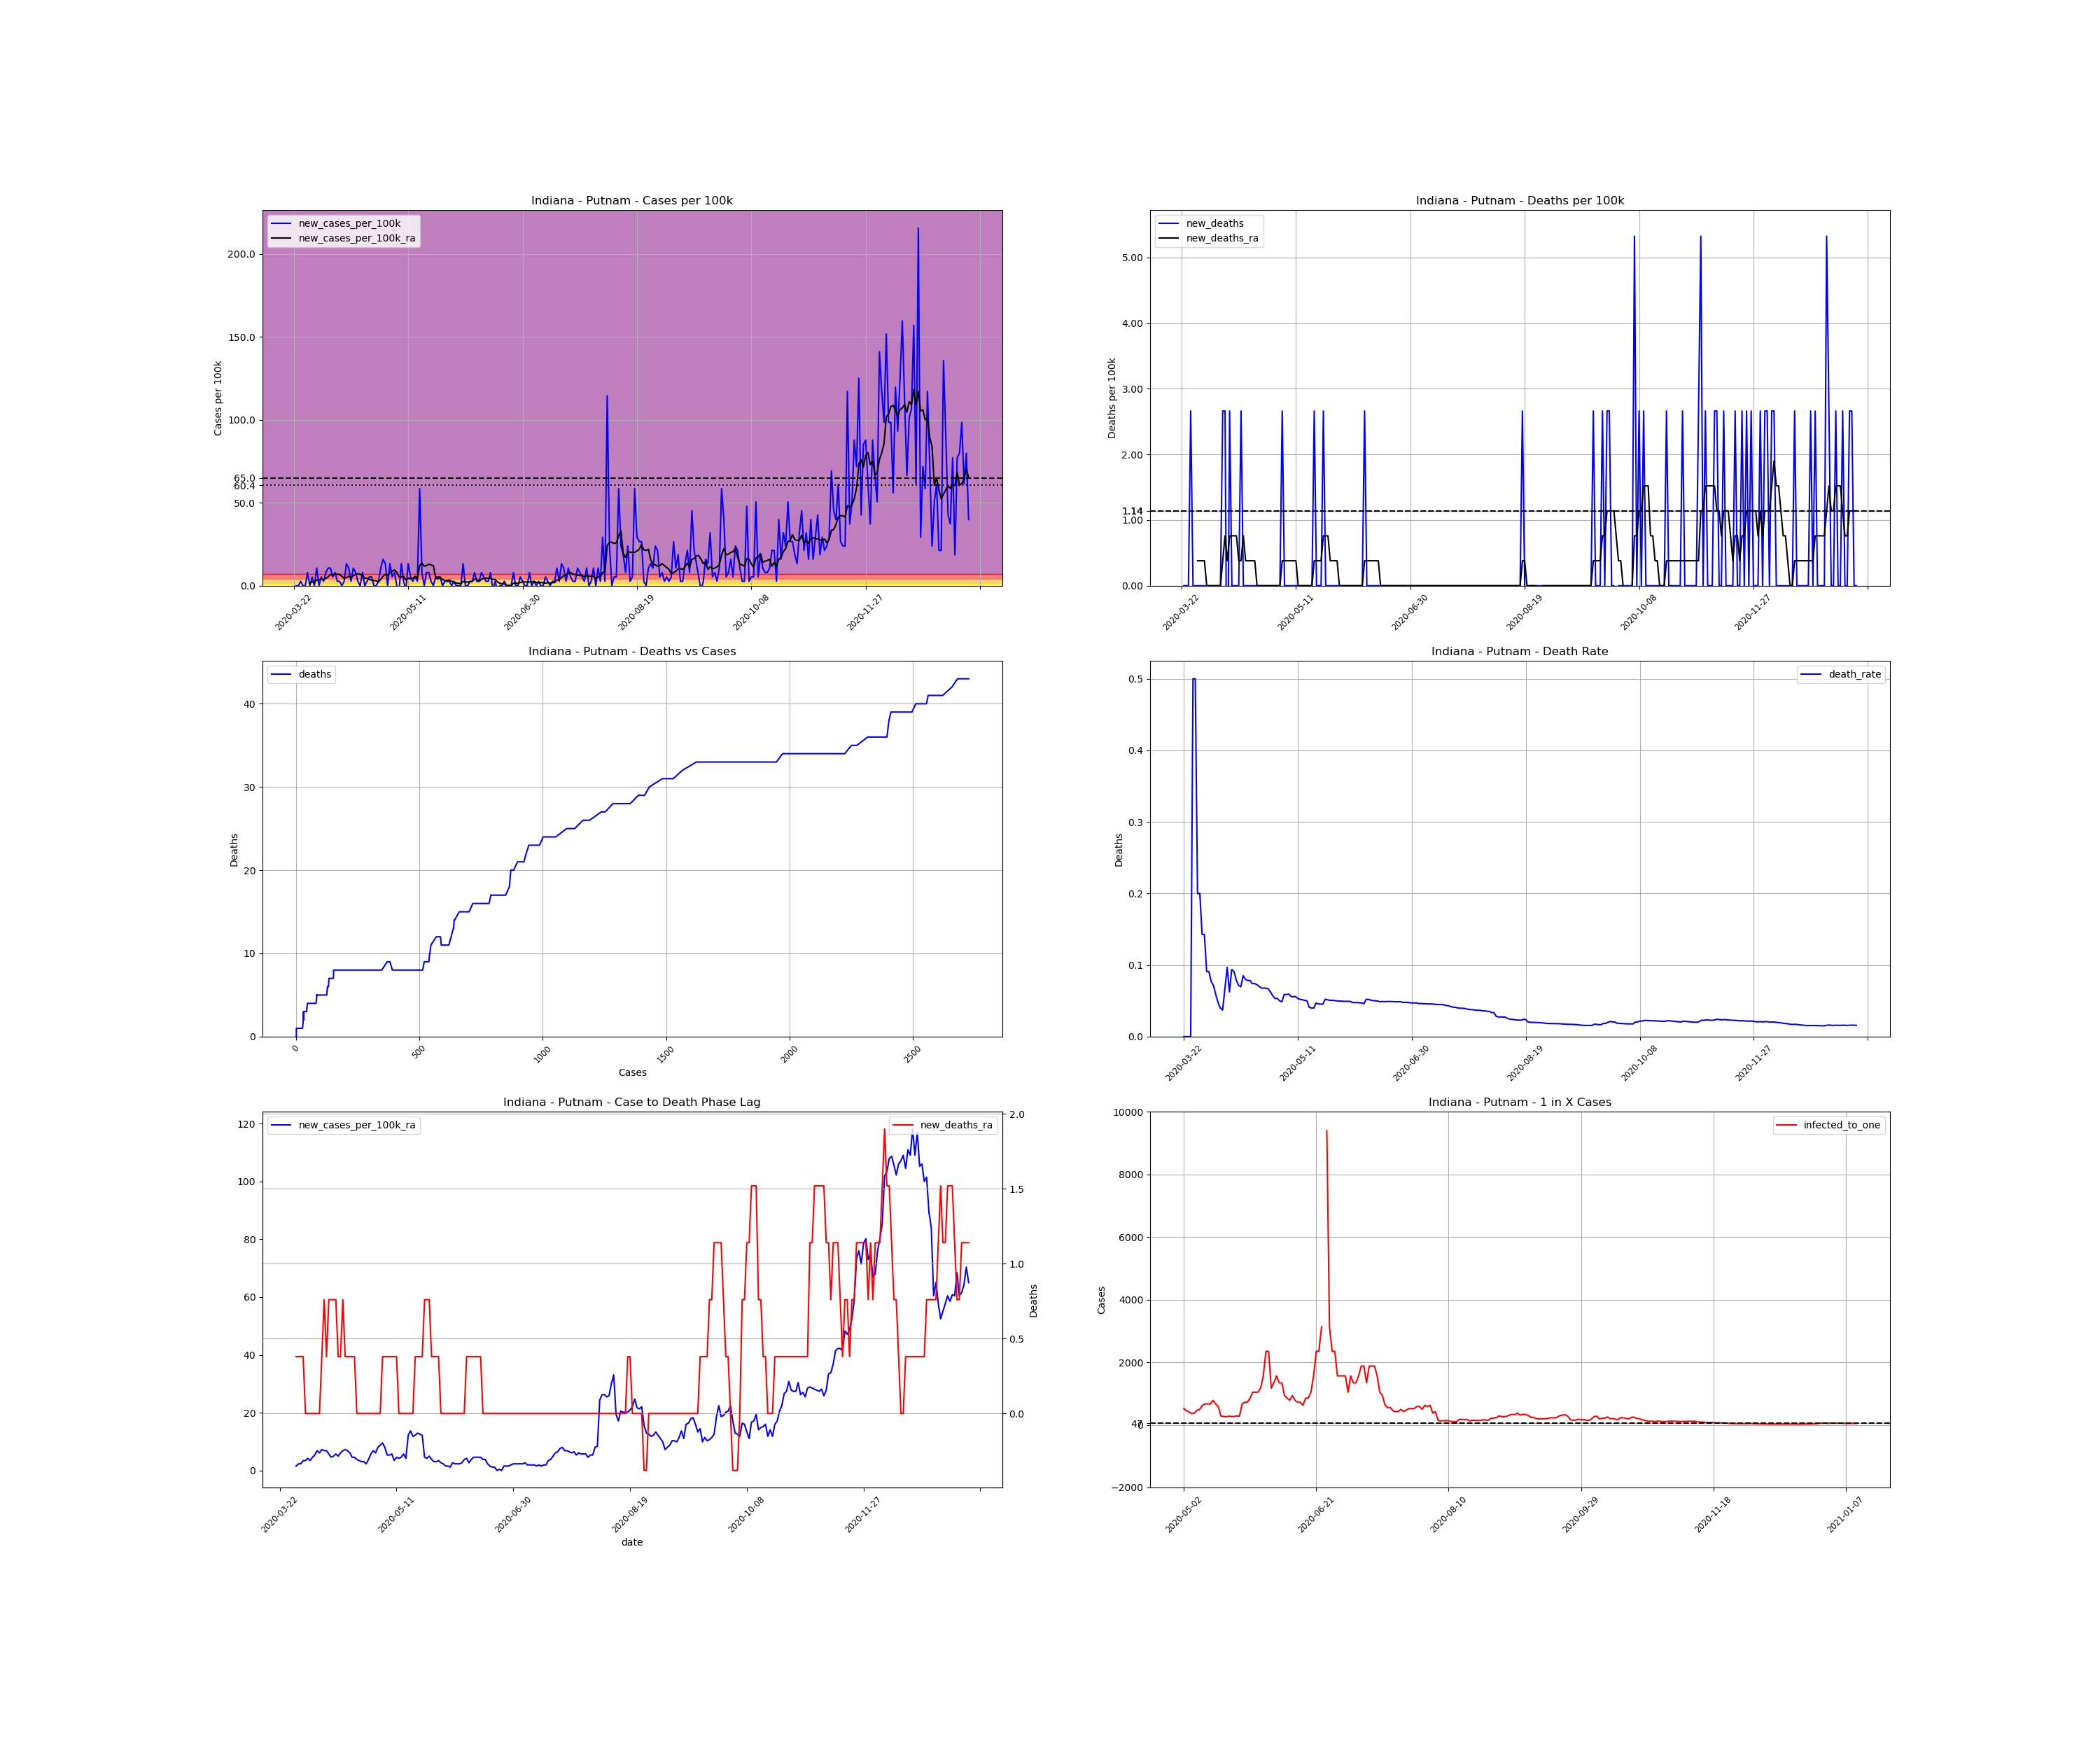

The file beside this chart, header and first rows:
, date, county, state, fips, cases, deaths, COUNTY, STNAME, CTYNAME, POPESTIMATE2019, cases_per_100k, deaths_per_100k, death_rate, new_cases, new_cases_per_100k, new_deaths, new_cases_per_100k_ra, new_deaths_ra, active_cases, infected_to_one
313356, 2020-03-22, Putnam, Indiana, 18133, 1, 0.0, 133, Indiana, Putnam, 37576, 2.661, 0.0, 0.0, , , , , , , 
313357, 2020-03-23, Putnam, Indiana, 18133, 1, 0.0, 133, Indiana, Putnam, 37576, 2.661, 0.0, 0.0, 0.0, 0.0, 0.0, , , , 
313358, 2020-03-24, Putnam, Indiana, 18133, 1, 0.0, 133, Indiana, Putnam, 37576, 2.661, 0.0, 0.0, 0.0, 0.0, 0.0, , , , 
313359, 2020-03-25, Putnam, Indiana, 18133, 2, 0.0, 133, Indiana, Putnam, 37576, 5.323, 0.0, 0.0, 1.0, 2.661, 0.0, , , , 
313360, 2020-03-26, Putnam, Indiana, 18133, 2, 1.0, 133, Indiana, Putnam, 37576, 5.323, 2.661, 0.5, 0.0, 0.0, 2.661, , , , 
313361, 2020-03-27, Putnam, Indiana, 18133, 2, 1.0, 133, Indiana, Putnam, 37576, 5.323, 2.661, 0.5, 0.0, 0.0, 0.0, , , , 
313362, 2020-03-28, Putnam, Indiana, 18133, 5, 1.0, 133, Indiana, Putnam, 37576, 13.31, 2.661, 0.2, 3.0, 7.984, 0.0, , , , 
313363, 2020-03-29, Putnam, Indiana, 18133, 5, 1.0, 133, Indiana, Putnam, 37576, 13.31, 2.661, 0.2, 0.0, 0.0, 0.0, 1.521, 0.3802, , 
313364, 2020-03-30, Putnam, Indiana, 18133, 7, 1.0, 133, Indiana, Putnam, 37576, 18.63, 2.661, 0.1429, 2.0, 5.323, 0.0, 2.281, 0.3802, 6.0, 1566
313365, 2020-03-31, Putnam, Indiana, 18133, 7, 1.0, 133, Indiana, Putnam, 37576, 18.63, 2.661, 0.1429, 0.0, 0.0, 0.0, 2.281, 0.3802, 6.0, 1566
313366, 2020-04-01, Putnam, Indiana, 18133, 11, 1.0, 133, Indiana, Putnam, 37576, 29.27, 2.661, 0.09091, 4.0, 10.65, 0.0, 3.422, 0.3802, 10.0, 939.4
313367, 2020-04-02, Putnam, Indiana, 18133, 11, 1.0, 133, Indiana, Putnam, 37576, 29.27, 2.661, 0.09091, 0.0, 0.0, 0.0, 3.422, 0.0, 9.0, 1044
313368, 2020-04-03, Putnam, Indiana, 18133, 13, 1.0, 133, Indiana, Putnam, 37576, 34.6, 2.661, 0.07692, 2.0, 5.323, 0.0, 4.182, 0.0, 11.0, 854.0
313369, 2020-04-04, Putnam, Indiana, 18133, 14, 1.0, 133, Indiana, Putnam, 37576, 37.26, 2.661, 0.07143, 1.0, 2.661, 0.0, 3.422, 0.0, 12.0, 782.8
313370, 2020-04-05, Putnam, Indiana, 18133, 17, 1.0, 133, Indiana, Putnam, 37576, 45.24, 2.661, 0.05882, 3.0, 7.984, 0.0, 4.562, 0.0, 12.0, 782.8
313371, 2020-04-06, Putnam, Indiana, 18133, 21, 1.0, 133, Indiana, Putnam, 37576, 55.89, 2.661, 0.04762, 4.0, 10.65, 0.0, 5.323, 0.0, 16.0, 587.1
313372, 2020-04-07, Putnam, Indiana, 18133, 25, 1.0, 133, Indiana, Putnam, 37576, 66.53, 2.661, 0.04, 4.0, 10.65, 0.0, 6.843, 0.0, 18.0, 521.9
313373, 2020-04-08, Putnam, Indiana, 18133, 27, 1.0, 133, Indiana, Putnam, 37576, 71.85, 2.661, 0.03704, 2.0, 5.323, 0.0, 6.083, 0.0, 20.0, 469.7
313374, 2020-04-09, Putnam, Indiana, 18133, 30, 2.0, 133, Indiana, Putnam, 37576, 79.84, 5.323, 0.06667, 3.0, 7.984, 2.661, 7.223, 0.3802, 19.0, 494.4
313375, 2020-04-10, Putnam, Indiana, 18133, 31, 3.0, 133, Indiana, Putnam, 37576, 82.5, 7.984, 0.09677, 1.0, 2.661, 2.661, 6.843, 0.7604, 20.0, 469.7
313376, 2020-04-11, Putnam, Indiana, 18133, 32, 2.0, 133, Indiana, Putnam, 37576, 85.16, 5.323, 0.0625, 1.0, 2.661, -2.661, 6.843, 0.3802, 19.0, 494.4
313377, 2020-04-12, Putnam, Indiana, 18133, 32, 3.0, 133, Indiana, Putnam, 37576, 85.16, 7.984, 0.09375, 0.0, 0.0, 2.661, 5.703, 0.7604, 18.0, 521.9
313378, 2020-04-13, Putnam, Indiana, 18133, 33, 3.0, 133, Indiana, Putnam, 37576, 87.82, 7.984, 0.09091, 1.0, 2.661, 0.0, 4.562, 0.7604, 16.0, 587.1
313379, 2020-04-14, Putnam, Indiana, 18133, 38, 3.0, 133, Indiana, Putnam, 37576, 101.1, 7.984, 0.07895, 5.0, 13.31, 0.0, 4.942, 0.7604, 17.0, 552.6
313380, 2020-04-15, Putnam, Indiana, 18133, 42, 3.0, 133, Indiana, Putnam, 37576, 111.8, 7.984, 0.07143, 4.0, 10.65, 0.0, 5.703, 0.7604, 17.0, 552.6
313381, 2020-04-16, Putnam, Indiana, 18133, 43, 3.0, 133, Indiana, Putnam, 37576, 114.4, 7.984, 0.06977, 1.0, 2.661, 0.0, 4.942, 0.3802, 16.0, 587.1
313382, 2020-04-17, Putnam, Indiana, 18133, 47, 4.0, 133, Indiana, Putnam, 37576, 125.1, 10.65, 0.08511, 4.0, 10.65, 2.661, 6.083, 0.3802, 17.0, 552.6
313383, 2020-04-18, Putnam, Indiana, 18133, 50, 4.0, 133, Indiana, Putnam, 37576, 133.1, 10.65, 0.08, 3.0, 7.984, 0.0, 6.843, 0.7604, 19.0, 494.4
313384, 2020-04-19, Putnam, Indiana, 18133, 51, 4.0, 133, Indiana, Putnam, 37576, 135.7, 10.65, 0.07843, 1.0, 2.661, 0.0, 7.223, 0.3802, 19.0, 494.4
313385, 2020-04-20, Putnam, Indiana, 18133, 51, 4.0, 133, Indiana, Putnam, 37576, 135.7, 10.65, 0.07843, 0.0, 0.0, 0.0, 6.843, 0.3802, 19.0, 494.4
313386, 2020-04-21, Putnam, Indiana, 18133, 54, 4.0, 133, Indiana, Putnam, 37576, 143.7, 10.65, 0.07407, 3.0, 7.984, 0.0, 6.083, 0.3802, 21.0, 447.3
313387, 2020-04-22, Putnam, Indiana, 18133, 54, 4.0, 133, Indiana, Putnam, 37576, 143.7, 10.65, 0.07407, 0.0, 0.0, 0.0, 4.562, 0.3802, 16.0, 587.1
313388, 2020-04-23, Putnam, Indiana, 18133, 55, 4.0, 133, Indiana, Putnam, 37576, 146.4, 10.65, 0.07273, 1.0, 2.661, 0.0, 4.562, 0.3802, 13.0, 722.6
313389, 2020-04-24, Putnam, Indiana, 18133, 57, 4.0, 133, Indiana, Putnam, 37576, 151.7, 10.65, 0.07018, 2.0, 5.323, 0.0, 3.802, 0.0, 14.0, 671.0
313390, 2020-04-25, Putnam, Indiana, 18133, 59, 4.0, 133, Indiana, Putnam, 37576, 157, 10.65, 0.0678, 2.0, 5.323, 0.0, 3.422, 0.0, 12.0, 782.8
313391, 2020-04-26, Putnam, Indiana, 18133, 59, 4.0, 133, Indiana, Putnam, 37576, 157, 10.65, 0.0678, 0.0, 0.0, 0.0, 3.041, 0.0, 9.0, 1044
313392, 2020-04-27, Putnam, Indiana, 18133, 59, 4.0, 133, Indiana, Putnam, 37576, 157, 10.65, 0.0678, 0.0, 0.0, 0.0, 3.041, 0.0, 8.0, 1174
313393, 2020-04-28, Putnam, Indiana, 18133, 60, 4.0, 133, Indiana, Putnam, 37576, 159.7, 10.65, 0.06667, 1.0, 2.661, 0.0, 2.281, 0.0, 9.0, 1044
313394, 2020-04-29, Putnam, Indiana, 18133, 64, 4.0, 133, Indiana, Putnam, 37576, 170.3, 10.65, 0.0625, 4.0, 10.65, 0.0, 3.802, 0.0, 10.0, 939.4
313395, 2020-04-30, Putnam, Indiana, 18133, 70, 4.0, 133, Indiana, Putnam, 37576, 186.3, 10.65, 0.05714, 6.0, 15.97, 0.0, 5.703, 0.0, 16.0, 587.1
313396, 2020-05-01, Putnam, Indiana, 18133, 75, 4.0, 133, Indiana, Putnam, 37576, 199.6, 10.65, 0.05333, 5.0, 13.31, 0.0, 6.843, 0.0, 20.0, 469.7
313397, 2020-05-02, Putnam, Indiana, 18133, 75, 4.0, 133, Indiana, Putnam, 37576, 199.6, 10.65, 0.05333, 0.0, 0.0, 0.0, 6.083, 0.0, 18.0, 521.9
313398, 2020-05-03, Putnam, Indiana, 18133, 80, 4.0, 133, Indiana, Putnam, 37576, 212.9, 10.65, 0.05, 5.0, 13.31, 0.0, 7.984, 0.0, 21.0, 447.3
313399, 2020-05-04, Putnam, Indiana, 18133, 82, 4.0, 133, Indiana, Putnam, 37576, 218.2, 10.65, 0.04878, 2.0, 5.323, 0.0, 8.744, 0.0, 23.0, 408.4
313400, 2020-05-05, Putnam, Indiana, 18133, 85, 5.0, 133, Indiana, Putnam, 37576, 226.2, 13.31, 0.05882, 3.0, 7.984, 2.661, 9.505, 0.3802, 26.0, 361.3
313401, 2020-05-06, Putnam, Indiana, 18133, 85, 5.0, 133, Indiana, Putnam, 37576, 226.2, 13.31, 0.05882, 0.0, 0.0, 0.0, 7.984, 0.3802, 25.0, 375.8
313402, 2020-05-07, Putnam, Indiana, 18133, 84, 5.0, 133, Indiana, Putnam, 37576, 223.5, 13.31, 0.05952, -1.0, -2.661, 0.0, 5.323, 0.3802, 20.0, 469.7
313403, 2020-05-08, Putnam, Indiana, 18133, 89, 5.0, 133, Indiana, Putnam, 37576, 236.9, 13.31, 0.05618, 5.0, 13.31, 0.0, 5.323, 0.3802, 19.0, 494.4
313404, 2020-05-09, Putnam, Indiana, 18133, 90, 5.0, 133, Indiana, Putnam, 37576, 239.5, 13.31, 0.05556, 1.0, 2.661, 0.0, 5.703, 0.3802, 15.0, 626.3
313405, 2020-05-10, Putnam, Indiana, 18133, 89, 5.0, 133, Indiana, Putnam, 37576, 236.9, 13.31, 0.05618, -1.0, -2.661, 0.0, 3.422, 0.3802, 14.0, 671.0
313406, 2020-05-11, Putnam, Indiana, 18133, 94, 5.0, 133, Indiana, Putnam, 37576, 250.2, 13.31, 0.05319, 5.0, 13.31, 0.0, 4.562, 0.3802, 14.0, 671.0
313407, 2020-05-12, Putnam, Indiana, 18133, 96, 5.0, 133, Indiana, Putnam, 37576, 255.5, 13.31, 0.05208, 2.0, 5.323, 0.0, 4.182, 0.0, 14.0, 671.0
313408, 2020-05-13, Putnam, Indiana, 18133, 97, 5.0, 133, Indiana, Putnam, 37576, 258.1, 13.31, 0.05155, 1.0, 2.661, 0.0, 4.562, 0.0, 12.0, 782.8
313409, 2020-05-14, Putnam, Indiana, 18133, 99, 5.0, 133, Indiana, Putnam, 37576, 263.5, 13.31, 0.05051, 2.0, 5.323, 0.0, 5.703, 0.0, 14.0, 671.0
313410, 2020-05-15, Putnam, Indiana, 18133, 100, 5.0, 133, Indiana, Putnam, 37576, 266.1, 13.31, 0.05, 1.0, 2.661, 0.0, 4.182, 0.0, 16.0, 587.1
313411, 2020-05-16, Putnam, Indiana, 18133, 122, 5.0, 133, Indiana, Putnam, 37576, 324.7, 13.31, 0.04098, 22.0, 58.55, 0.0, 12.17, 0.0, 33.0, 284.7
313412, 2020-05-17, Putnam, Indiana, 18133, 125, 5.0, 133, Indiana, Putnam, 37576, 332.7, 13.31, 0.04, 3.0, 7.984, 0.0, 13.69, 0.0, 35.0, 268.4
313413, 2020-05-18, Putnam, Indiana, 18133, 125, 5.0, 133, Indiana, Putnam, 37576, 332.7, 13.31, 0.04, 0.0, 0.0, 0.0, 11.79, 0.0, 36.0, 260.9
313414, 2020-05-19, Putnam, Indiana, 18133, 128, 6.0, 133, Indiana, Putnam, 37576, 340.6, 15.97, 0.04688, 3.0, 7.984, 2.661, 12.17, 0.3802, 34.0, 276.3
313415, 2020-05-20, Putnam, Indiana, 18133, 131, 6.0, 133, Indiana, Putnam, 37576, 348.6, 15.97, 0.0458, 3.0, 7.984, 0.0, 12.93, 0.3802, 35.0, 268.4
... 236 more rows
